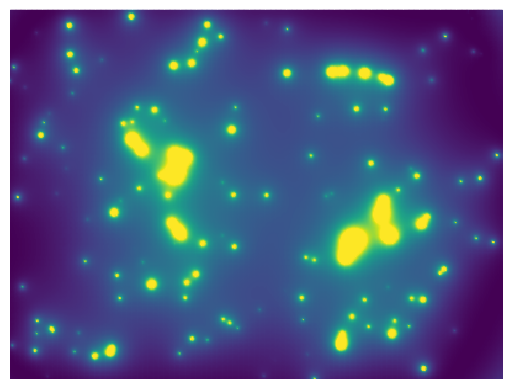

The script that saved this image: (Note: this script raises an exception after producing the figure.)
import numpy
import scipy.ndimage
import matplotlib.pyplot


def main():
  sigma = 24 
  width = 400
  height = 300
  max_blob_r = 250
  number_of_frames = 360 
  area = width * height
  rng = numpy.random.default_rng()
  blobs_xy = rng.choice(area, (height // 2, 2), replace=False) / area
  blobs_xy[:,0] = blobs_xy[:,0] * width
  blobs_xy[:,1] = blobs_xy[:,1] * height
  blobs_r = rng.integers((max_blob_r // 2, max_blob_r), size=(height // 2, 1)) / max_blob_r
  grid_xy = numpy.indices((width, height))
  random_xy = rng.random((number_of_frames, height // 2, 2))
  random_xy[:,:,0] = (sigma // 4) * numpy.cos(7 * random_xy[:,:,0])
  random_xy[:,:,1] = (sigma // 4) * numpy.sin(7 * random_xy[:,:,1])
  xy = numpy.zeros(random_xy.shape)
  for blob in range(height // 2):
    scale = numpy.clip(1 / (blobs_r[blob] + 1e-10), 1, 16)
    xy[:,blob,0] = scale * scipy.ndimage.gaussian_filter(random_xy[:,blob,0], sigma=sigma)
    xy[:,blob,1] = scale * scipy.ndimage.gaussian_filter(random_xy[:,blob,1], sigma=sigma)

  fig, ax = matplotlib.pyplot.subplots()
  for frame in range(number_of_frames):
    grid_color = numpy.zeros((width, height))
    for blob in range(height // 2):
      blobs_xy[blob,0] += xy[frame,blob,0] 
      blobs_xy[blob,1] += xy[frame,blob,1]
      if blobs_xy[blob,0] > width + blobs_r[blob]: blobs_xy[blob,0] = -blobs_r[blob]
      if blobs_xy[blob,1] > height + blobs_r[blob]: blobs_xy[blob,1] = -blobs_r[blob]
      d = numpy.sqrt(numpy.square(blobs_xy[blob,0] - grid_xy[0,...]) + numpy.square(blobs_xy[blob,1] - grid_xy[1,...]))
      grid_color += blobs_r[blob] / (d + 1)
    grid_color = numpy.where(grid_color <= 0.5, 1 - (1 - grid_color) / (2*grid_color), grid_color / (2*(1 - grid_color)))
    grid_color = numpy.clip(numpy.square(grid_color), 0, 1)
    ax.clear()
    ax.axis("off")
    ax.set_aspect("equal")
    ax.set_xlim(0, width)
    ax.set_ylim(0, height)
    ax.scatter(grid_xy[0,...], grid_xy[1,...], s=1, marker="s", c=grid_color, cmap="viridis", antialiased=True)
    matplotlib.pyplot.savefig(f"frames/{frame:03d}.png", dpi=height, bbox_inches="tight", pad_inches=0.0)

if __name__ == "__main__":
  main()